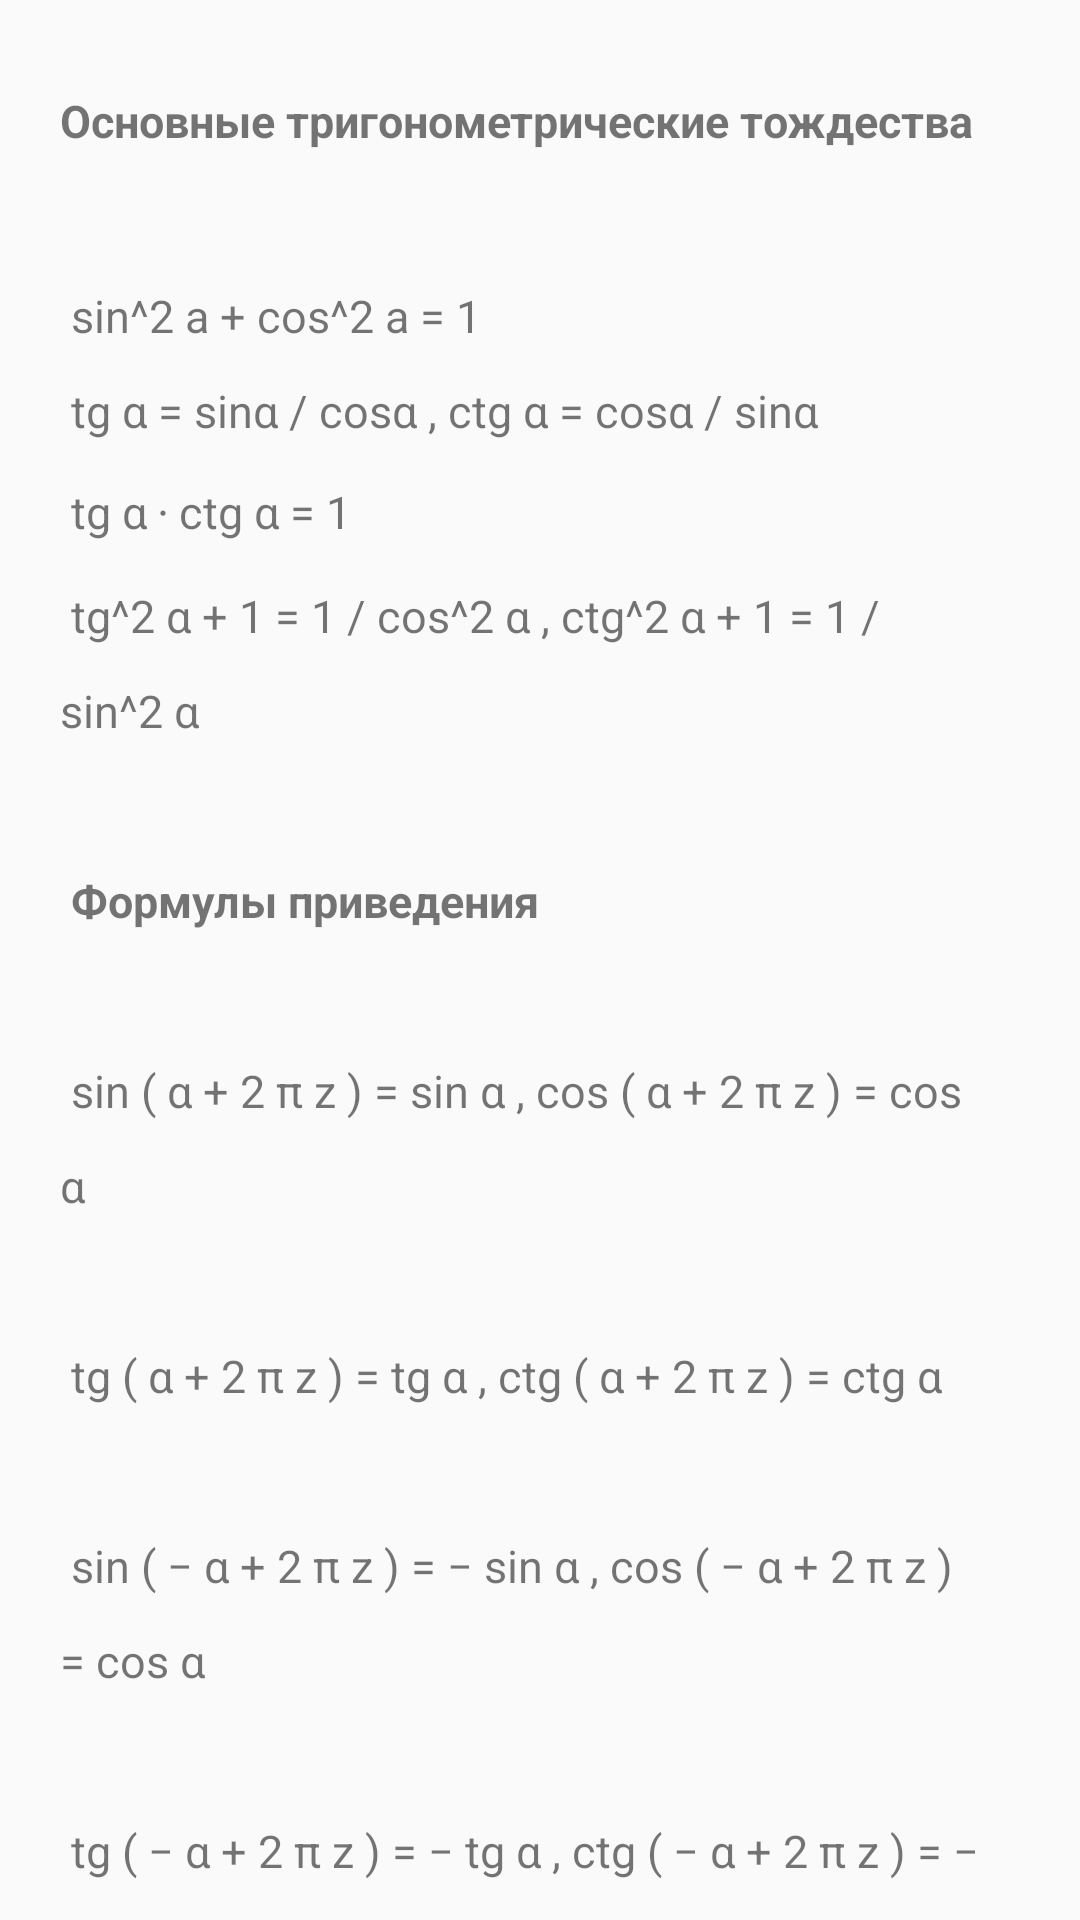

Reconstruct the res/layout file that produces this screen, plus the resources it refers to.
<!-- AndroidManifest.xml: application theme Theme.Petapp -->
<!-- res/layout/activity_formulas.xml -->
<?xml version="1.0" encoding="utf-8"?>
<androidx.constraintlayout.widget.ConstraintLayout xmlns:android="http://schemas.android.com/apk/res/android"
    xmlns:app="http://schemas.android.com/apk/res-auto"
    xmlns:tools="http://schemas.android.com/tools"
    android:layout_width="match_parent"
    android:layout_height="match_parent"
    tools:context=".theory.OperationsWithDegrees">

    <ScrollView
        android:layout_width="409dp"
        android:layout_height="729dp"
        tools:layout_editor_absoluteX="1dp"
        tools:layout_editor_absoluteY="1dp"
        tools:ignore="MissingConstraints">

        <LinearLayout
            android:layout_width="wrap_content"
            android:layout_height="wrap_content"
            android:orientation="horizontal">

            <TextView
                android:id="@+id/textView"
                android:layout_width="match_parent"
                android:layout_height="wrap_content"
                android:layout_marginStart="20dp"
                android:layout_marginTop="30dp"
                android:layout_marginEnd="80dp"
                android:lineSpacingMultiplier="1.8"
                android:text="@string/formulasText"
                android:textSize="15sp"
                app:layout_constraintBottom_toBottomOf="parent"
                app:layout_constraintEnd_toEndOf="parent"
                app:layout_constraintStart_toStartOf="parent"
                app:layout_constraintTop_toTopOf="parent" />

        </LinearLayout>

    </ScrollView>

</androidx.constraintlayout.widget.ConstraintLayout>
<!-- resources referenced by this layout -->
<resources>
  <string name="formulasText">
          <b>Основные тригонометрические тождества</b> \n
          \n
          sin^2 a + cos^2 a = 1\n
          tg α = sinα / cosα , ctg α = cosα / sinα\n
          tg α ⋅ ctg α = 1\n
          tg^2 α + 1 = 1 / cos^2 α , ctg^2 α + 1 = 1 / sin^2 α\n
          \n
          <b>Формулы приведения</b> \n
          \n
          sin ( α + 2 π z ) = sin α ,   cos ( α + 2 π z ) = cos α \n
          \n
  		tg ( α + 2 π z ) = tg α ,   ctg ( α + 2 π z ) = ctg α \n
          \n
  		sin ( − α + 2 π z ) = − sin α ,   cos ( − α + 2 π z ) = cos α \n
          \n
  		tg ( − α + 2 π z ) = − tg α ,   ctg ( − α + 2 π z ) = − ctg α \n
          \n
  		sin ( π/2 + α + 2 π z ) = cos α ,   cos ( π/2 + α + 2 π z ) = − sin α \n
  		\n
          tg ( π/2 + α + 2 π z ) = − ctg α ,   ctg ( π/2 + α + 2 π z ) = − tg α \n
  		\n
          sin ( π/2 − α + 2 π z ) = cos α ,   cos ( π/2 − α + 2 π z ) = sin α \n
  		\n
          tg ( π/2 − α + 2 π z ) = ctg α ,   ctg ( π/2 − α + 2 π z ) = tg α \n
  		\n
          sin ( π + α + 2 π z ) = − sin α ,   cos ( π + α + 2 π z ) = − cos α \n
  		\n
          tg ( π + α + 2 π z ) = tg α ,   ctg ( π + α + 2 π z ) = ctg α \n
  		\n
          sin ( π − α + 2 π z ) = sin α ,   cos ( π − α + 2 π z ) = − cos α \n
  		\n
          tg ( π − α + 2 π z ) = − tg α ,   ctg ( π − α + 2 π z ) = − ctg α \n
  		\n
          sin ( 3 π/2 + α + 2 π z ) = − cos α ,   cos ( 3 π/2 + α + 2 π z ) = sin α \n
  		\n
          tg ( 3 π/2 + α + 2 π z ) = − ctg α ,   ctg ( 3 π/2 + α + 2 π z ) = − tg α \n
  		\n
          sin ( 3 π/2 − α + 2 π z ) = − cos α ,   cos ( 3 π/2 − α + 2 π z ) = − sin α \n
  		\n
          tg ( 3 π/2 − α + 2 π z ) = ctg α ,   ctg ( 3 π/2 − α + 2 π z ) = tg α \n
          \n
          <b>Формулы приведения</b> \n
          \n
  
      </string>
  <style name="Theme.Petapp" parent="Theme.AppCompat.Light.NoActionBar">
          
          <item name="colorPrimary">@color/black</item>
          <item name="android:colorPrimaryDark">@color/black</item>
          <item name="colorPrimaryVariant">#E5E5E5</item>
          <item name="colorOnPrimary">@color/white</item>
          
          <item name="colorSecondary">@color/teal_200</item>
          <item name="colorSecondaryVariant">@color/teal_700</item>
          <item name="colorOnSecondary">@color/black</item>
          
          <item name="android:statusBarColor" tools:targetApi="l">?attr/colorPrimaryVariant</item>
          
          <item name="android:windowLightStatusBar">true</item>
          <item name="android:navigationBarColor">#E5E5E5</item>
      </style>
  <color name="black">#FF000000</color>
  <color name="white">#FFFFFFFF</color>
  <color name="teal_200">#FF03DAC5</color>
  <color name="teal_700">#FF018786</color>
</resources>
